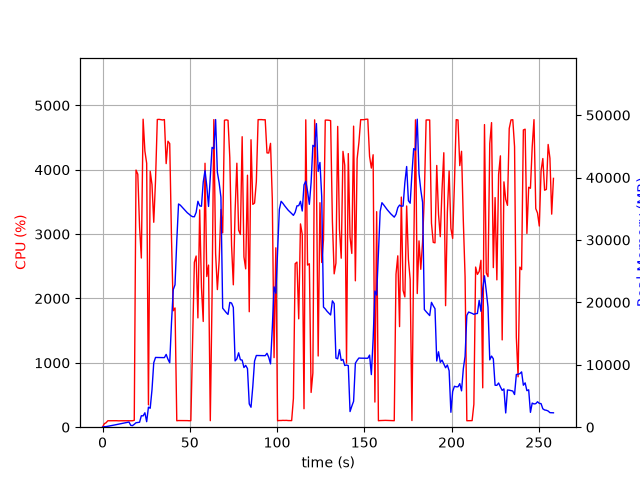

Values plotted in this chart, from the file beside it:
elapsed_time, nproc, cpu, mem_real, mem_virtual
4.887580871582031e-05, 1, 0.0, 10.32, 3186
1.008, 2, 54.6, 81.35, 3376
2.019, 1, 69.2, 94.73, 256
3.031, 1, 99.9, 146.7, 320
4.04, 1, 100.1, 204.7, 380
5.05, 1, 101.0, 254.7, 420
6.06, 1, 98.9, 314.7, 530
7.07, 1, 100.0, 366.7, 530
8.08, 1, 101.0, 424.7, 594
9.09, 1, 99.0, 480.7, 674
10.1, 1, 100.0, 538.7, 778
11.11, 1, 100.1, 596.7, 778
12.12, 1, 100.0, 654.7, 890
13.13, 1, 99.1, 710.7, 890
14.14, 1, 101.1, 768.7, 1018
15.15, 1, 99.1, 826.7, 1028
16.16, 1, 99.1, 303.6, 1188
17.16, 1, 100.1, 254, 1700
18.17, 1, 107.0, 468.4, 5139
19.19, 1, 3995, 713.4, 5941
20.2, 1, 3930, 761.1, 5941
21.22, 1, 3111, 796.5, 6453
22.23, 1, 2628, 1834, 7745
23.25, 1, 4785, 1815, 7745
24.27, 1, 4291, 2313, 9281
25.29, 1, 4100, 882.3, 9281
26.3, 1, 347.7, 3213, 9793
27.31, 1, 3976, 3032, 9793
28.34, 1, 3770, 6001, 13633
29.35, 1, 3184, 10324, 23391
30.36, 1, 3832, 11175, 23391
31.38, 1, 4780, 11165, 23391
32.4, 1, 4783, 11158, 23391
33.42, 1, 4778, 11150, 23391
34.43, 1, 4773, 11149, 23391
35.45, 1, 4779, 11145, 23391
36.46, 1, 4095, 11659, 23391
37.48, 1, 4443, 10889, 23391
38.5, 1, 4406, 10321, 25151
39.52, 1, 2929, 16775, 39090
40.53, 1, 1810, 22035, 39090
41.54, 1, 1853, 22816, 59570
42.55, 1, 100.3, 29836, 59570
43.55, 1, 103.2, 35765, 59570
44.56, 1, 103.2, 35578, 59570
45.57, 1, 104.1, 35277, 59570
46.58, 1, 104.1, 34966, 59570
47.59, 1, 103.2, 34656, 59570
48.59, 1, 102.3, 34351, 59570
49.6, 1, 100.3, 34128, 59570
50.61, 1, 101.3, 33875, 59570
51.61, 1, 1302, 33729, 59570
52.62, 1, 2562, 33715, 59570
53.64, 1, 2660, 34419, 59570
54.65, 1, 1698, 36194, 59570
55.67, 1, 3377, 35473, 59570
56.7, 1, 2171, 35395, 84146
57.71, 1, 1643, 39264, 84146
58.73, 1, 4101, 41131, 84146
59.74, 1, 2341, 38653, 84146
... 196 more rows
